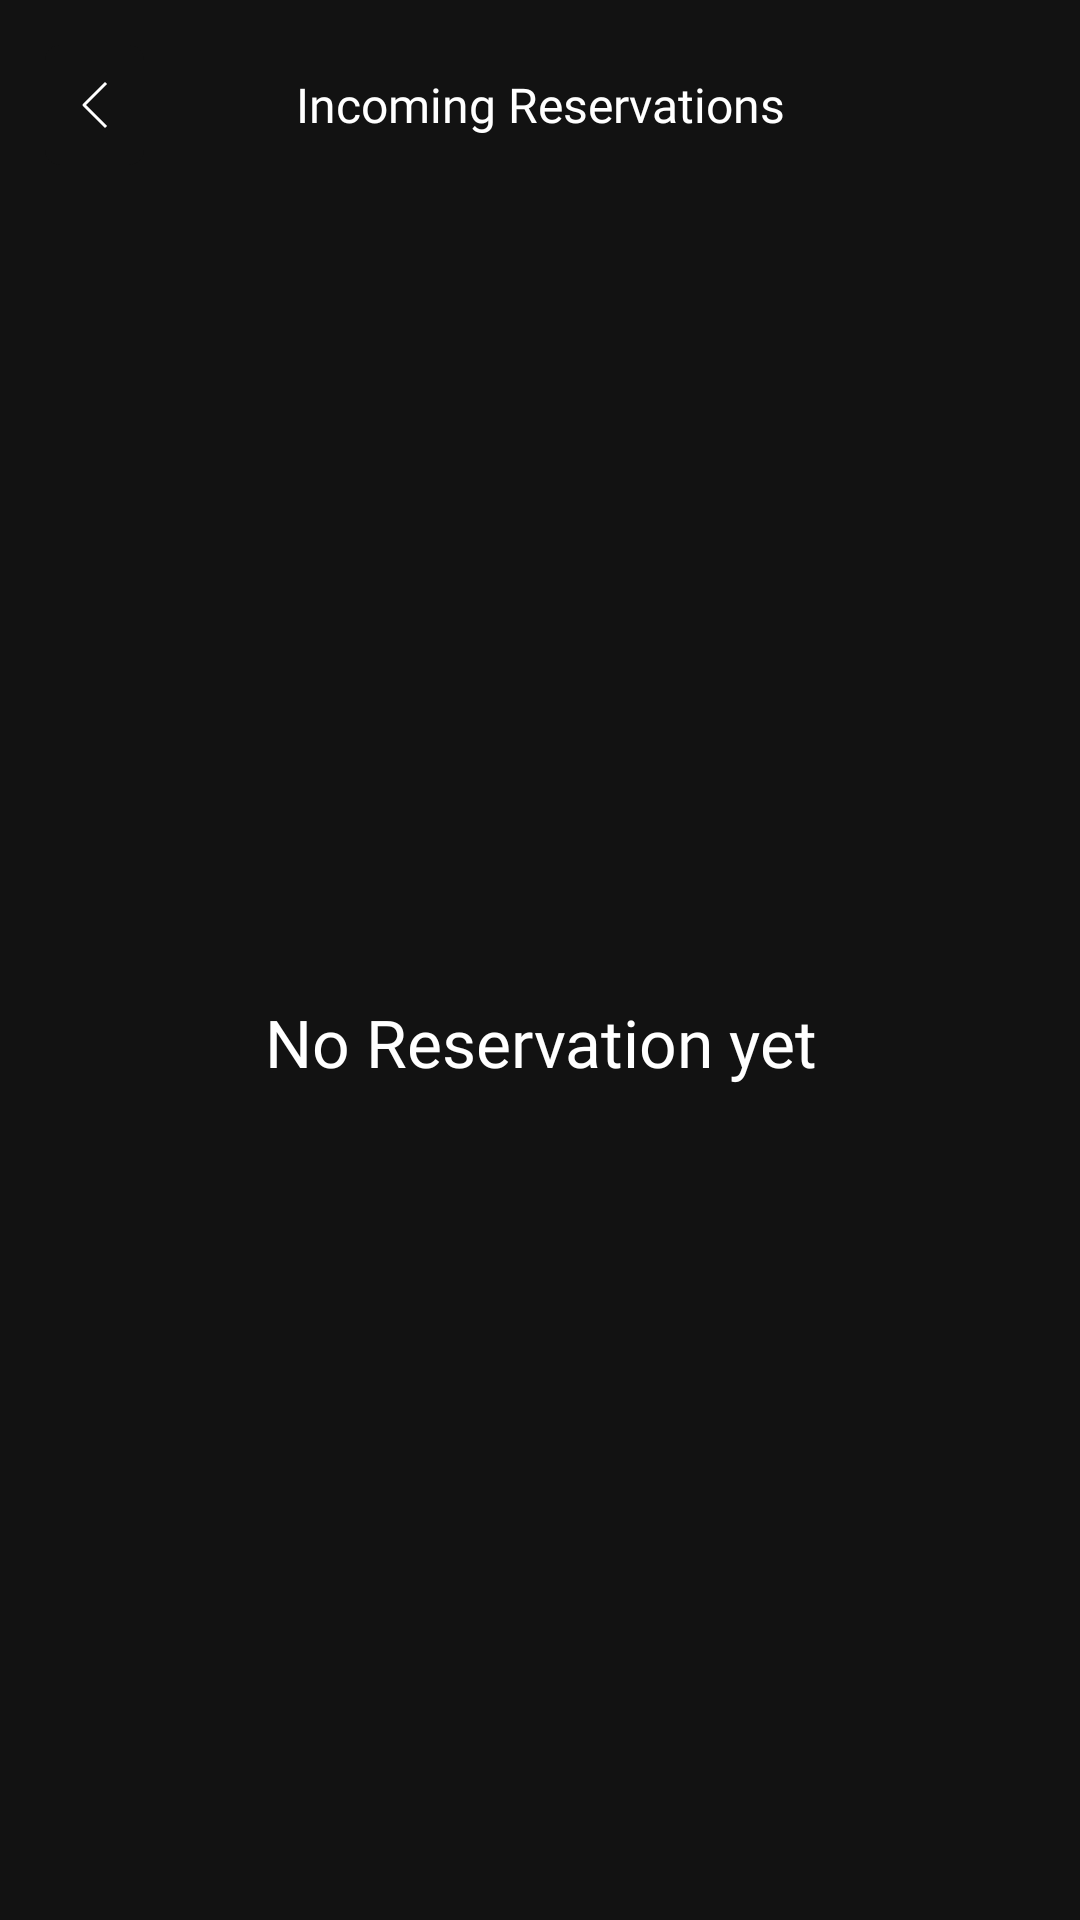

Android layout source for this screen:
<!-- AndroidManifest.xml: application theme Theme.Airbnb -->
<!-- res/layout/activity_reservations.xml -->
<?xml version="1.0" encoding="utf-8"?>
<LinearLayout xmlns:android="http://schemas.android.com/apk/res/android"
    xmlns:app="http://schemas.android.com/apk/res-auto"
    xmlns:tools="http://schemas.android.com/tools"
    android:layout_width="match_parent"
    android:layout_height="match_parent"
    android:orientation="vertical"
    android:background="@color/back"
    tools:context=".activities.ReservationsActivity">

    <RelativeLayout
        android:layout_width="match_parent"
        android:layout_height="wrap_content"
        android:layout_marginTop="15sp">

        <TextView
            android:id="@+id/edit"
            android:layout_width="wrap_content"
            android:layout_height="wrap_content"
            android:layout_centerInParent="true"
            android:layout_marginEnd="15sp"
            android:fontFamily="@font/roboto"
            android:gravity="center"
            android:text="Incoming Reservations"
            android:textColor="@color/white"
            android:textSize="16sp" />

        <ImageButton
            android:id="@+id/back"
            android:layout_width="wrap_content"
            android:layout_height="wrap_content"
            android:padding="12sp"
            android:background="@drawable/et_bg"
            android:backgroundTint="@color/back"
            android:layout_marginStart="15sp"
            android:src="@drawable/back" />

    </RelativeLayout>

    <TextView
        android:id="@+id/noLayout"
        android:layout_width="match_parent"
        android:layout_height="match_parent"
        android:gravity="center"
        android:textSize="22sp"
        android:fontFamily="@font/roboto"
        android:textColor="@color/white"
        android:text="No Reservation yet"
        android:layout_gravity="center"/>

    <androidx.recyclerview.widget.RecyclerView
        android:id="@+id/recyler"
        android:layout_width="match_parent"
        android:layout_height="match_parent"
        android:visibility="gone"
        android:layout_marginTop="10sp"
        tools:listitem="@layout/hotel_card" />

</LinearLayout>
<!-- res/layout/hotel_card.xml (included above) -->
<?xml version="1.0" encoding="utf-8"?>
<com.google.android.material.card.MaterialCardView xmlns:android="http://schemas.android.com/apk/res/android"
    android:layout_width="match_parent"
    android:layout_height="wrap_content"
    xmlns:app="http://schemas.android.com/apk/res-auto"
    android:layout_margin="12sp"
    app:cardCornerRadius="8sp"
    app:cardBackgroundColor="@color/back"
    app:strokeWidth="0sp"
    app:cardElevation="0sp">

    <RelativeLayout
        android:layout_width="match_parent"
        android:layout_height="match_parent">

        <LinearLayout
            android:layout_width="match_parent"
            android:layout_height="wrap_content"
            android:padding="12sp"
            android:orientation="vertical">

            <androidx.cardview.widget.CardView
                android:layout_width="match_parent"
                android:layout_height="150sp"
                app:cardCornerRadius="8sp"
                app:cardElevation="0sp">

                <ImageView
                    android:id="@+id/image"
                    android:layout_width="match_parent"
                    android:layout_height="match_parent"
                    android:scaleType="centerCrop" />

            </androidx.cardview.widget.CardView>

            <LinearLayout
                android:layout_width="match_parent"
                android:layout_height="wrap_content"
                android:gravity="center"
                android:orientation="horizontal">

                <TextView
                    android:id="@+id/title"
                    android:layout_width="match_parent"
                    android:layout_height="wrap_content"
                    android:padding="12sp"
                    android:layout_weight="1"
                    android:text="Title"
                    android:fontFamily="@font/roboto_bold"
                    android:textSize="22sp"
                    android:textColor="@color/white" />

                <TextView
                    android:id="@+id/rating"
                    android:layout_width="wrap_content"
                    android:layout_height="wrap_content"
                    android:text="4.5"
                    android:fontFamily="@font/roboto"
                    android:layout_marginStart="10sp"
                    android:layout_marginEnd="10sp"
                    android:drawableLeft="@drawable/star"
                    android:drawablePadding="8sp" />

            </LinearLayout>

            <TextView
                android:id="@+id/location"
                android:layout_width="match_parent"
                android:layout_height="wrap_content"
                android:paddingStart="12sp"
                android:paddingBottom="12sp"
                android:text="27 May - 30 May"
                android:fontFamily="@font/roboto"
                android:textSize="18sp"
                android:textColor="@color/white" />

            <TextView
                android:id="@+id/date"
                android:layout_width="match_parent"
                android:layout_height="wrap_content"
                android:paddingStart="12sp"
                android:text="27 May - 30 May"
                android:fontFamily="@font/roboto"
                android:textSize="16sp"
                android:textColor="@color/text" />

            <LinearLayout
                android:layout_width="wrap_content"
                android:layout_height="wrap_content"
                android:orientation="horizontal">

                <TextView
                    android:id="@+id/price"
                    android:layout_width="wrap_content"
                    android:layout_height="wrap_content"
                    android:paddingStart="12sp"
                    android:text="$12.00"
                    android:fontFamily="@font/roboto_bold"
                    android:textSize="18sp"
                    android:textColor="@color/text" />
                <TextView
                    android:id="@+id/night"
                    android:layout_width="wrap_content"
                    android:layout_height="wrap_content"
                    android:text="/night"
                    android:layout_marginStart="6sp"
                    android:fontFamily="@font/roboto"
                    android:textSize="16sp"
                    android:textColor="@color/text" />

            </LinearLayout>

        </LinearLayout>

        <ImageView
            android:id="@+id/wishList"
            android:layout_width="wrap_content"
            android:layout_height="wrap_content"
            android:src="@drawable/heart_off"
            android:layout_margin="25sp"
            android:layout_alignParentEnd="true" />

    </RelativeLayout>

</com.google.android.material.card.MaterialCardView>
<!-- resources referenced by this layout -->
<resources>
  <color name="back">#121212</color>
  <color name="text">#CFCFCF</color>
  <color name="white">#FFFFFFFF</color>
  <!-- drawable back (drawable) -->
  <vector xmlns:android="http://schemas.android.com/apk/res/android"
      android:width="9dp"
      android:height="16dp"
      android:viewportWidth="9"
      android:viewportHeight="16">
    <path
        android:strokeWidth="1"
        android:pathData="M8,1L1,8L8,15"
        android:strokeLineJoin="round"
        android:fillColor="#00000000"
        android:strokeColor="#ffffff"
        android:strokeLineCap="square"/>
  </vector>
  <!-- drawable et_bg (drawable) -->
  <?xml version="1.0" encoding="utf-8"?>
  <shape android:shape="rectangle" xmlns:android="http://schemas.android.com/apk/res/android">
      <solid android:color="#414141" />
      <corners android:radius="5sp" />
  </shape>
  <!-- drawable heart_off (drawable) -->
  <vector xmlns:android="http://schemas.android.com/apk/res/android"
      android:width="22dp"
      android:height="19dp"
      android:viewportWidth="22"
      android:viewportHeight="19">
    <path
        android:pathData="M10.938,18.75C16.406,15.052 21.875,10.938 21.875,5.469C21.875,4.069 21.341,2.67 20.273,1.602C19.205,0.534 17.806,0 16.406,0C15.007,0 13.607,0.534 12.54,1.602L10.938,3.204L9.336,1.602C8.268,0.534 6.869,0 5.469,0C4.07,0 2.67,0.534 1.602,1.602C0.534,2.67 0,4.069 0,5.469C0,10.938 5.469,15.052 10.938,18.75Z"
        android:fillColor="#ffffff"
        android:fillAlpha="0.5"/>
  </vector>
  <!-- drawable star (drawable) -->
  <vector xmlns:android="http://schemas.android.com/apk/res/android"
      android:width="15dp"
      android:height="15dp"
      android:viewportWidth="15"
      android:viewportHeight="15">
    <path
        android:pathData="M6.965,0.271L5.031,4.436L0.41,5.031C0.321,5.043 0.237,5.08 0.168,5.137C0.099,5.195 0.048,5.271 0.021,5.357C-0.005,5.443 -0.007,5.534 0.017,5.621C0.041,5.707 0.089,5.785 0.156,5.845L3.574,8.923L2.653,13.541C2.635,13.629 2.644,13.721 2.677,13.805C2.71,13.889 2.766,13.962 2.84,14.014C2.913,14.066 3,14.097 3.091,14.101C3.181,14.105 3.27,14.083 3.348,14.038L7.389,11.696L11.432,14.038C11.51,14.083 11.6,14.105 11.69,14.101C11.78,14.096 11.866,14.066 11.94,14.014C12.013,13.961 12.07,13.889 12.103,13.805C12.136,13.721 12.144,13.63 12.127,13.541L11.206,8.923L14.624,5.845C14.691,5.785 14.739,5.707 14.763,5.621C14.787,5.534 14.785,5.443 14.758,5.357C14.732,5.272 14.681,5.196 14.612,5.138C14.544,5.08 14.46,5.043 14.371,5.032L9.749,4.436L7.814,0.271C7.777,0.19 7.717,0.122 7.641,0.074C7.566,0.026 7.479,0 7.389,0C7.3,0 7.212,0.026 7.137,0.074C7.062,0.122 7.002,0.19 6.964,0.271H6.965Z"
        android:fillColor="#F9FFF9"
        android:fillType="evenOdd"/>
  </vector>
  <style name="Theme.Airbnb" parent="Base.Theme.Airbnb" />
  <style name="Base.Theme.Airbnb" parent="Theme.Material3.Dark.NoActionBar">
          
          <item name="colorPrimary">@color/blue</item>
          <item name="colorPrimaryVariant">@color/blue</item>
          <item name="colorOnPrimary">@color/white</item>
          
          <item name="colorSecondary">@color/orange</item>
          <item name="colorSecondaryVariant">@color/orange</item>
          <item name="colorOnSecondary">@color/white</item>
          
          <item name="android:statusBarColor">@color/back</item>
      </style>
  <color name="blue">#5788B6</color>
  <color name="orange">#BF6042</color>
</resources>
